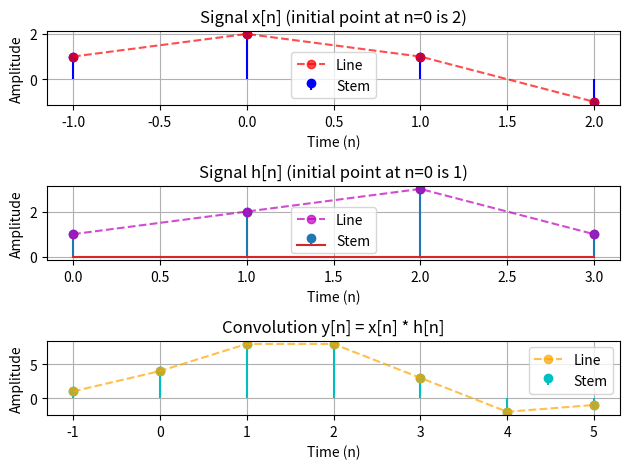

Write the Python code that produced this figure.
import numpy as np
import matplotlib.pyplot as plt

# Define signals with initial points
x = np.array([1, 2, 1, -1])  # initial point is 2 (index 1)
h = np.array([1, 2, 3, 1])   # initial point is 1 (index 0)

# Convolution
y = np.convolve(x, h, mode='full')

# Time indices (adjusting for initial points)
time_x = np.arange(-1, 3)    # x initial at index 1 -> n=-1
time_h = np.arange(0, 4)     # h initial at index 0 -> n=0
time_y = np.arange(-1, 6)    # y initial at n=-1+0=-1

# Create figur

# Plot x[n]
plt.subplot(3, 1, 1)
plt.stem(time_x, x, linefmt='b-', markerfmt='bo', basefmt=' ', label='Stem')
plt.plot(time_x, x, 'r--o', alpha=0.7, label='Line')
plt.title('Signal x[n] (initial point at n=0 is 2)')
plt.xlabel('Time (n)')
plt.ylabel('Amplitude')
plt.legend()
plt.grid(True)

# Plot h[n]
plt.subplot(3, 1, 2)
plt.stem(time_h, h,label='Stem')
plt.plot(time_h, h, 'm--o', alpha=0.7, label='Line')
plt.title('Signal h[n] (initial point at n=0 is 1)')
plt.xlabel('Time (n)')
plt.ylabel('Amplitude')
plt.legend()
plt.grid(True)

# Plot convolution result
plt.subplot(3, 1, 3)
plt.stem(time_y, y, linefmt='c-', markerfmt='co', basefmt=' ', label='Stem')
plt.plot(time_y, y, 'orange', marker='o', linestyle='--', alpha=0.7, label='Line')
plt.title('Convolution y[n] = x[n] * h[n]')
plt.xlabel('Time (n)')
plt.ylabel('Amplitude')
plt.legend()
plt.grid(True)

plt.tight_layout()
plt.show()

# Print values
print("Signal x[n]:", x)
print("Signal h[n]:", h)
print("Convolution y[n]:", y)
print("\nInitial points:")
print(f"x[n] initial at n=0: {x[1]}")  # Since second value is at n=0
print(f"h[n] initial at n=0: {h[0]}")
print(f"y[n] initial at n=0: {y[1]}")  # Corresponding to n=0 in result